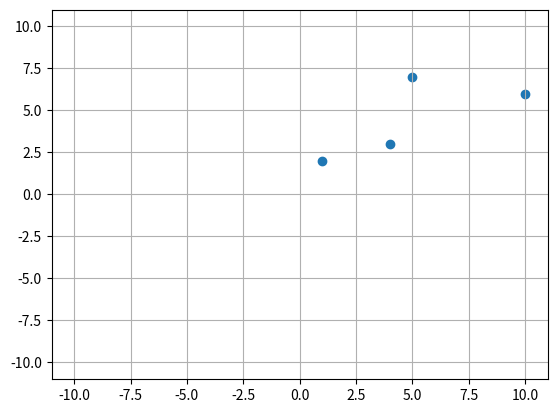
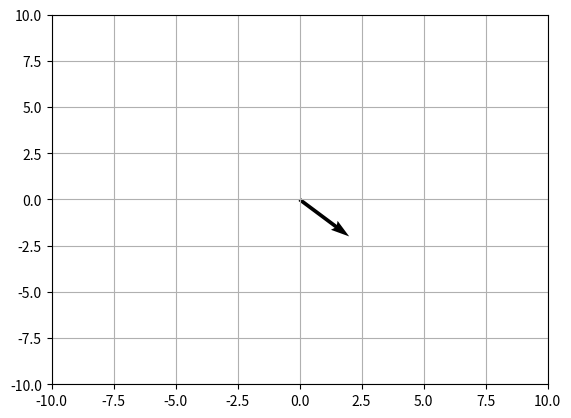
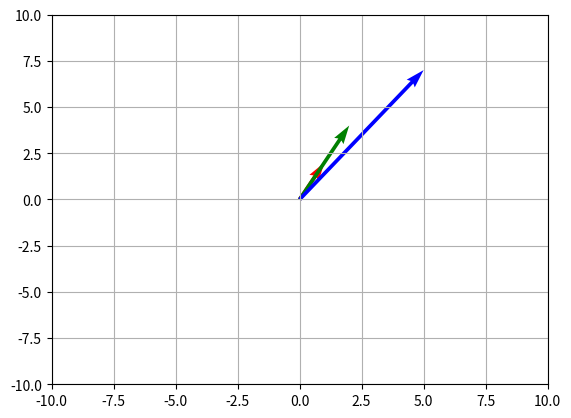
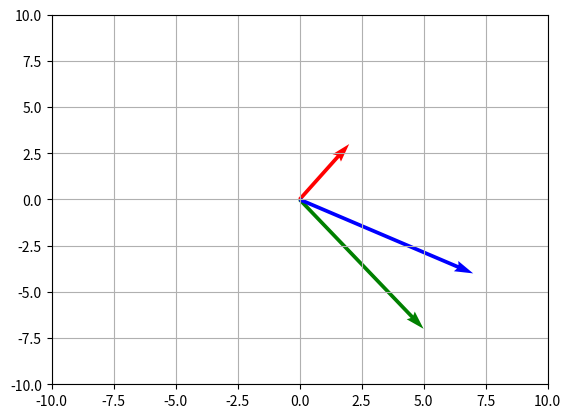
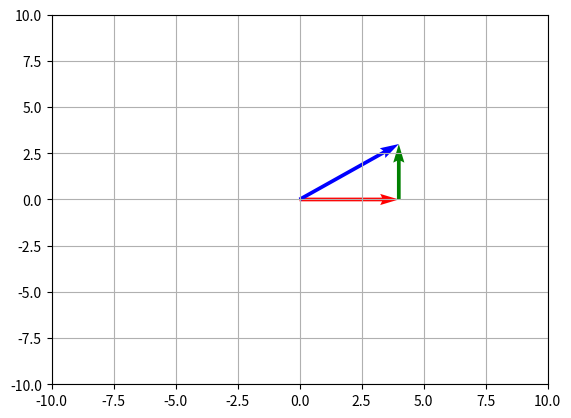
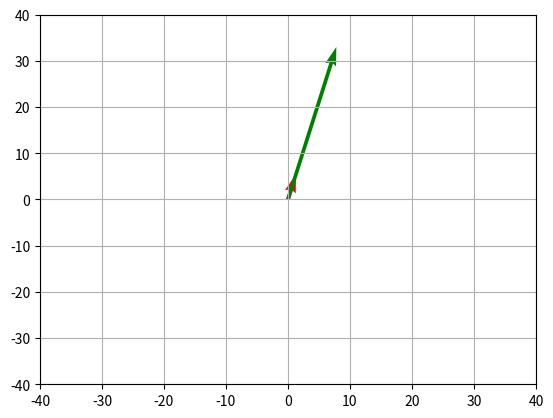
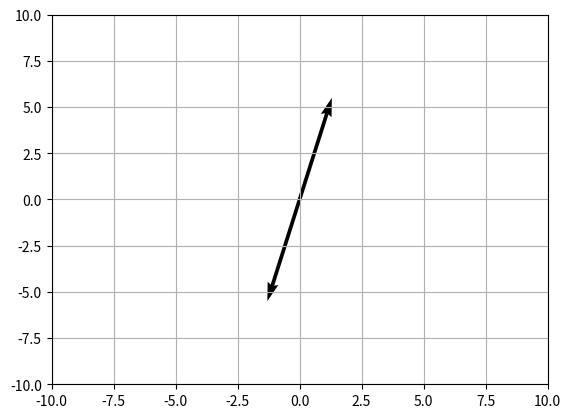
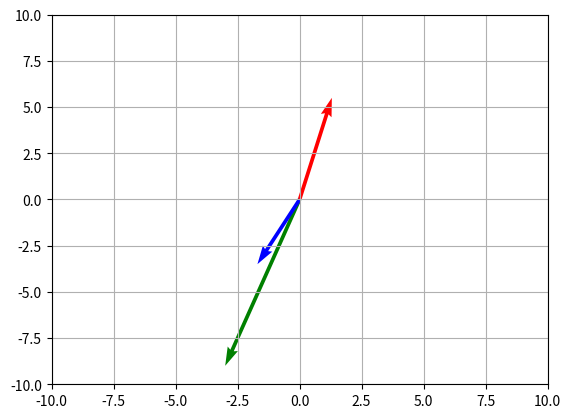
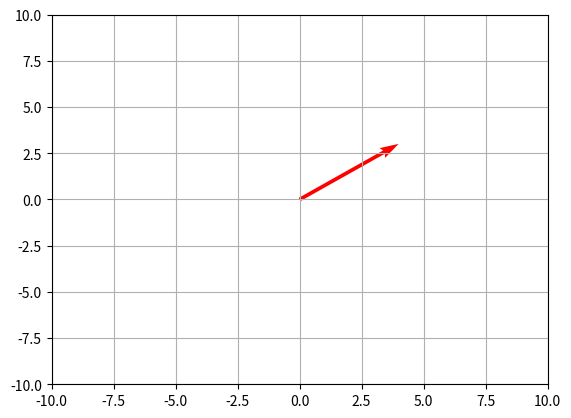

Recreate these plots in Python, in order.
# This Python 3 environment comes with many helpful analytics libraries installed
# It is defined by the kaggle/python Docker image: https://github.com/kaggle/docker-python
# For example, here's several helpful packages to load

import matplotlib.pyplot as plt ## graph
import numpy as np # linear algebra


vectors = np.array([[4,3],
                   [5,7],
                    [1,2],
                    [10,6]
                   ])
x = vectors[:,0]
y = vectors[:,1]
fig, ax = plt.subplots()
ax.scatter(x,y)

ax.set_xlim([-11, 11])
ax.set_ylim([-11, 11])
plt.grid()
plt.show()

vector = np.array([2,-2])
fig, ax = plt.subplots()
origin = np.array([0,0])
ax.quiver(*origin,vector[0],vector[1],angles='xy', scale_units='xy', scale=1)
ax.set_xlim([-10, 10])
ax.set_ylim([-10, 10])
plt.grid()
plt.show()

V = np.array([[1, 2], [2, 4],[5,7]])
fig, ax = plt.subplots()
o = np.array([[0, 0], [0, 0],[0,0]])
origins = np.zeros((V.shape[0], 2))
x,y = V[:,0],V[:,1]
ax.quiver(origins[:,0],origins[:,1], x, y, angles='xy', scale_units='xy', scale=1, color=['r', 'g', 'b'])
ax.set_xlim([-10, 10])
ax.set_ylim([-10, 10])
plt.grid()
plt.show()



vector1 = np.array([2,3])
vector2 = np.array([5,-7])
sumVector = np.array([vector1[0]+vector2[0],vector1[1]+vector2[1]])

fig, ax = plt.subplots()

graphAllVector = np.array([vector1,
                          vector2,
                          sumVector])

x,y = graphAllVector[:,0],graphAllVector[:,1]
origins = np.zeros((V.shape[0], 2))

ax.quiver(origins[:,0],origins[:,1], x, y, angles='xy', scale_units='xy', scale=1, color=['r', 'g', 'b'])

ax.set_xlim([-10, 10])
ax.set_ylim([-10, 10])

plt.grid()
plt.show()


vector1 = np.array([4,0])
vector2 = np.array([0,3])
sumOfVectors = np.array([vector1[0]+vector2[0],vector1[1]+vector2[1]])

fig, ax = plt.subplots()

graphAllVector = np.array([vector1,
                          vector2,
                           sumOfVectors
                          ])

x,y = graphAllVector[:,0],graphAllVector[:,1]
origins = np.array([[0,0],[4,0],[0,0]])

ax.quiver(origins[:,0],origins[:,1], x, y, angles='xy', scale_units='xy', scale=1, color=['r', 'g', 'b'])

ax.set_xlim([-10, 10])
ax.set_ylim([-10, 10])

plt.grid()
plt.show()

distance = np.sqrt( np.square((vector1[0] + vector2[0])) + np.square((vector1[1]+ vector2[1])))
print(distance)

fig, ax = plt.subplots()
vector1 = np.array([1.3,5.5])


scaleVector = np.multiply(6,vector1)

graphAllVector = np.array([vector1,
                          scaleVector,
                          ])

x,y = graphAllVector[:,0],graphAllVector[:,1]

origins = np.array([[0,0],[0,0]])

ax.quiver(origins[:,0],origins[:,1], x, y, angles='xy', scale_units='xy', scale=1, color=['r', 'g', 'b'])


ax.set_xlim([-40, 40])
ax.set_ylim([-40, 40])

plt.grid()
plt.show()

vector1 = np.array([1.3,5.5])
fig, ax = plt.subplots()

origins = np.array([[0,0],[0,0]])

displacement = np.multiply(-1,vector1)

graphAllVector = np.array([vector1,
                          displacement
                          ])

x,y = graphAllVector[:,0],graphAllVector[:,1]

ax.quiver(*origins,x,y,angles='xy', scale_units='xy', scale=1)


ax.set_xlim([-10, 10])
ax.set_ylim([-10, 10])

plt.grid()
plt.show()

vector1 = np.array([1.3,5.5])
vector2 = np.array([3,9])
fig, ax = plt.subplots()

origins = np.array([[0,0],[0,0],[0,0]])

displacement = np.multiply(-1,vector2)

subtrasaction = vector1 + displacement

graphAllVector = np.array([vector1,
                           displacement,
                          subtrasaction
                          ])

x,y = graphAllVector[:,0],graphAllVector[:,1]

ax.quiver(origins[:,0],origins[:,1],x,y,angles='xy', scale_units='xy', scale=1,color=['r', 'g', 'b'])


ax.set_xlim([-10, 10])
ax.set_ylim([-10, 10])

plt.grid()
plt.show()

distance = 5
angle = 37

degreeAngle = angle*(np.pi / 180)
cosAngle = np.cos(degreeAngle)
sinAngle = np.sin(degreeAngle)
print(cosAngle)
print(sinAngle)

x= distance * cosAngle
y = distance * sinAngle

print(x)
print(y)

vector1 = np.array([x,y])
origin = np.array([0,0])

fig, ax = plt.subplots()

ax.quiver(*origin,vector1[0],vector1[1],angles='xy', scale_units='xy', scale=1,color=['r', 'g', 'b'])

ax.set_xlim([-10, 10])
ax.set_ylim([-10, 10])

plt.grid()
plt.show()
